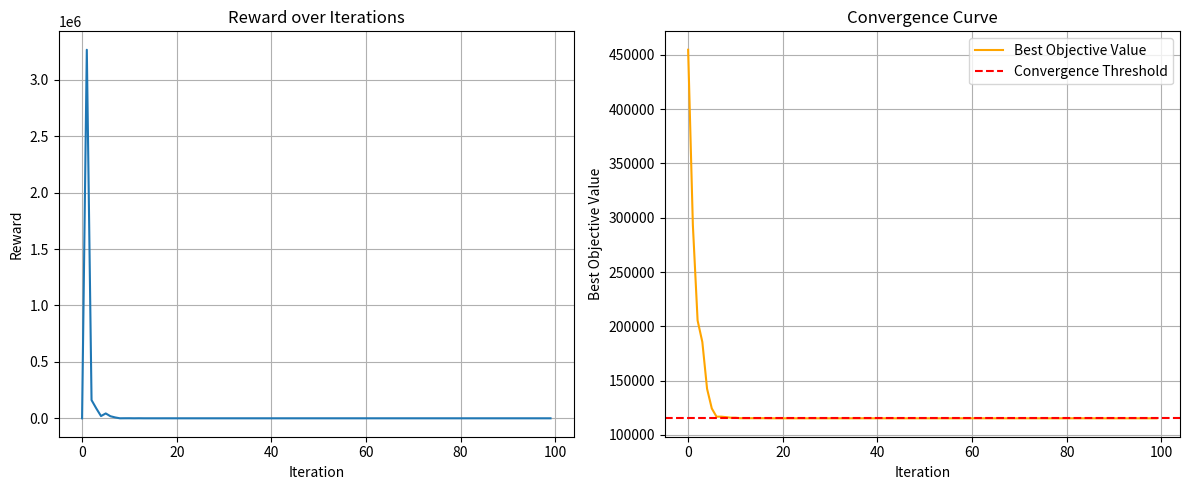

Source code (Python):
import numpy as np
import time
import random
import matplotlib.pyplot as plt

# -------------------------
# Problem Setup
# -------------------------
omega_values = [0.3, 0.5, 0.7, 0.9]
phi_p_values = [1.0, 1.5, 2.0]
phi_g_values = [1.0, 1.5, 2.0]

original_priorities = [9000, 5000, 7000]
ai_priorities = [9500, 4800, 6600]

risks = [9, 4, 7]
distances = [3, 5, 6]
capacities = [20, 30, 10]

def objective(x):
    ai_error = sum((x[i] - ai_priorities[i])**2 for i in range(3))
    original_error = sum((x[i] - original_priorities[i])**2 for i in range(3))
    penalties = [
        0.5 * risks[i] + 0.3 * distances[i] + 0.2 * (100 / (capacities[i] + 1))
        for i in range(3)
    ]
    penalty_cost = sum(x[i] * penalties[i] for i in range(3))
    return 0.4 * ai_error + 0.3 * original_error + 0.3 * penalty_cost

# -------------------------
# Q-learning Setup
# -------------------------
actions = []
for o in range(len(omega_values)):
    for p in range(len(phi_p_values)):
        for g in range(len(phi_g_values)):
            actions.append((o, p, g))

action_counts = [0] * len(actions)

def discretize_state(gbest_improve, diversity):
    if gbest_improve > 1e-3:
        imp_state = 2
    elif gbest_improve > 1e-5:
        imp_state = 1
    else:
        imp_state = 0

    if diversity > 2000:
        div_state = 2
    elif diversity > 1000:
        div_state = 1
    else:
        div_state = 0

    return (imp_state, div_state)

q_table = {}
alpha = 0.1
gamma = 0.9
epsilon = 0.9  # initial exploration rate

def get_q(state):
    if state not in q_table:
        q_table[state] = np.zeros(len(actions))
    return q_table[state]

def choose_action(state, eps):
    if random.random() < eps:
        return random.randint(0, len(actions) - 1)
    q_values = get_q(state)
    return np.argmax(q_values)

def update_q(state, action, reward, next_state):
    q_values = get_q(state)
    q_next = get_q(next_state)
    td_target = reward + gamma * np.max(q_next)
    td_delta = td_target - q_values[action]
    q_values[action] += alpha * td_delta

# -------------------------
# PSO Setup
# -------------------------
num_particles = 50
num_dimensions = 3
num_iterations = 100

positions = np.random.uniform(0, 10000, (num_particles, num_dimensions))
velocities = np.random.uniform(-1, 1, (num_particles, num_dimensions))

pbest_positions = positions.copy()
pbest_values = np.array([objective(p) for p in positions])

gbest_index = np.argmin(pbest_values)
gbest_position = pbest_positions[gbest_index].copy()
gbest_value = pbest_values[gbest_index]
prev_gbest_value = gbest_value

reward_history = []
best_values_history = []

convergence_threshold = 115372  # set based on known best solution
convergence_iteration = None

start_time = time.time()

for iteration in range(num_iterations):
    swarm_diversity = np.mean(np.std(positions, axis=0))
    gbest_improve = prev_gbest_value - gbest_value
    prev_gbest_value = gbest_value

    state = discretize_state(gbest_improve, swarm_diversity)

    # Decaying epsilon for exploration-exploitation balance
    epsilon = max(0.9 * (0.99 ** iteration), 0.1)

    action_idx = choose_action(state, epsilon)
    action_counts[action_idx] += 1
    omega_idx, phi_p_idx, phi_g_idx = actions[action_idx]
    omega = omega_values[omega_idx]
    phi_p = phi_p_values[phi_p_idx]
    phi_g = phi_g_values[phi_g_idx]

    for i in range(num_particles):
        r_p = np.random.rand(num_dimensions)
        r_g = np.random.rand(num_dimensions)

        velocities[i] = (
            omega * velocities[i] +
            phi_p * r_p * (pbest_positions[i] - positions[i]) +
            phi_g * r_g * (gbest_position - positions[i])
        )
        positions[i] = positions[i] + velocities[i]
        positions[i] = np.clip(positions[i], 0, 10000)

        fitness = objective(positions[i])

        if fitness < pbest_values[i]:
            pbest_positions[i] = positions[i].copy()
            pbest_values[i] = fitness
            if fitness < gbest_value:
                gbest_position = positions[i].copy()
                gbest_value = fitness

    # Track convergence iteration
    if gbest_value <= convergence_threshold and convergence_iteration is None:
        convergence_iteration = iteration + 1

    # Reward signal encourages improvements + diversity
    if gbest_improve > 0:
        reward = gbest_improve
    else:
        reward = -0.01  # small penalty for no improvement
    reward += 0.0001 * swarm_diversity

    reward_history.append(reward)
    best_values_history.append(gbest_value)

    next_state = discretize_state(gbest_improve, swarm_diversity)
    update_q(state, action_idx, reward, next_state)

    if iteration % 5 == 0 or iteration == num_iterations - 1:
        print(f"Iter {iteration+1} | Best: {gbest_value:.2f} | ω:{omega:.2f} φp:{phi_p:.2f} φg:{phi_g:.2f} | Diversity:{swarm_diversity:.1f} | Reward:{reward:.4f}")

end_time = time.time()

# -------------------------
# Results
# -------------------------
print("\n✅ Optimal Balanced Priorities Found:")
print(f"Evacuation:       {gbest_position[0]:.2f}")
print(f"Water Gathering:  {gbest_position[1]:.2f}")
print(f"Fire Suppression: {gbest_position[2]:.2f}")
print(f"Total Cost:        {gbest_value:.2f}")
print(f"⏱ Time taken:     {end_time - start_time:.4f} seconds")

if convergence_iteration is not None:
    print(f"\nConverged at iteration {convergence_iteration} (threshold = {convergence_threshold})")
else:
    print(f"\nDid not converge within {num_iterations} iterations")

print("\n📊 Action usage summary (index, ω, φp, φg, count):")
sorted_actions = sorted(enumerate(action_counts), key=lambda x: -x[1])
for idx, count in sorted_actions:
    o, p, g = actions[idx]
    print(f"Action {idx}: ω={omega_values[o]:.2f}, φp={phi_p_values[p]:.2f}, φg={phi_g_values[g]:.2f} | Chosen {count} times")

# -------------------------
# Plot Reward and Convergence Curves
# -------------------------
plt.figure(figsize=(12, 5))

plt.subplot(1, 2, 1)
plt.plot(reward_history, label="Reward")
plt.xlabel("Iteration")
plt.ylabel("Reward")
plt.title("Reward over Iterations")
plt.grid(True)

plt.subplot(1, 2, 2)
plt.plot(best_values_history, label="Best Objective Value", color='orange')
plt.axhline(y=convergence_threshold, color='r', linestyle='--', label="Convergence Threshold")
plt.xlabel("Iteration")
plt.ylabel("Best Objective Value")
plt.title("Convergence Curve")
plt.legend()
plt.grid(True)

plt.tight_layout()
plt.show()
